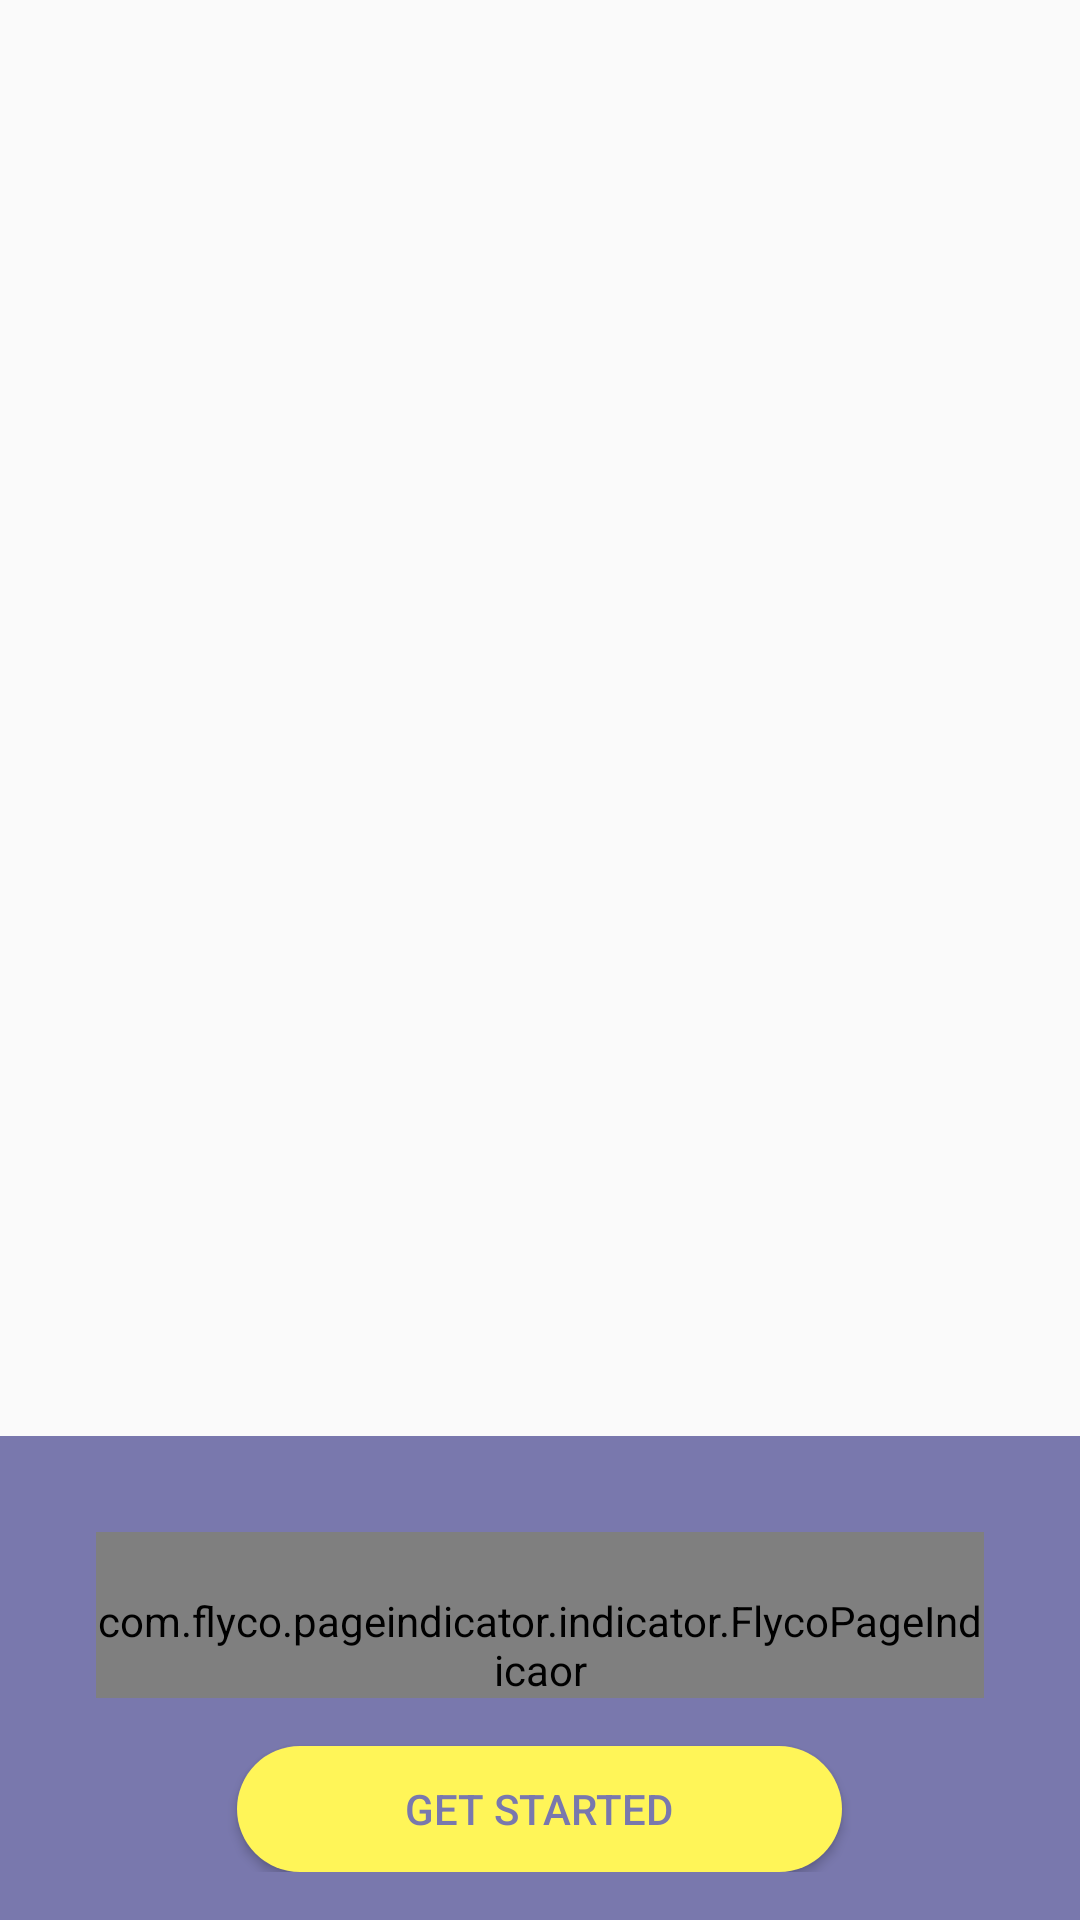

Here is an Android app screen rendered from its layout file. Give the layout XML and the strings, colors and styles it references.
<!-- AndroidManifest.xml: activity theme AppTheme.NoActionBar -->
<!-- res/layout/activity_intro.xml -->
<?xml version="1.0" encoding="utf-8"?>
<RelativeLayout xmlns:android="http://schemas.android.com/apk/res/android"
    xmlns:tools="http://schemas.android.com/tools"
    android:layout_width="match_parent"
    android:layout_height="match_parent"
    tools:context=".activities.IntroActivity">

    <android.support.v4.view.ViewPager
        android:id="@+id/viewpager_intro"
        android:layout_width="match_parent"
        android:layout_height="match_parent"/>

    <include layout="@layout/layout_intro_footer"/>

</RelativeLayout>
<!-- res/layout/layout_intro_footer.xml (included above) -->
<?xml version="1.0" encoding="utf-8"?>
<LinearLayout xmlns:android="http://schemas.android.com/apk/res/android"
    android:layout_width="match_parent"
    android:layout_height="match_parent"
    android:gravity="bottom"
    android:orientation="vertical">

    <LinearLayout
        android:layout_width="match_parent"
        android:layout_height="wrap_content"
        android:layout_gravity="bottom"
        android:background="@color/colorPrimary"
        android:gravity="center_horizontal"
        android:orientation="vertical"
        android:padding="@dimen/padding_xl">

        <com.flyco.pageindicator.indicator.FlycoPageIndicaor xmlns:fpi="http://schemas.android.com/apk/res-auto"
            android:id="@+id/indicator_circle_snap"
            android:layout_width="match_parent"
            android:layout_height="wrap_content"
            android:layout_margin="@dimen/margin_xl"
            android:paddingTop="@dimen/indicatior_dot_padding_top"
            fpi:fpi_cornerRadius="@dimen/indicatior_dot_corner_radius"
            fpi:fpi_gap="@dimen/indicatior_dot_gap"
            fpi:fpi_height="@dimen/indicatior_dot_height"
            fpi:fpi_isSnap="true"
            fpi:fpi_selectColor="@color/colorWhite"
            fpi:fpi_unselectColor="@color/colorGrey"
            fpi:fpi_width="@dimen/indicatior_dot_width" />

        <android.support.v7.widget.AppCompatButton
            android:id="@+id/btn_get_started"
            android:layout_width="wrap_content"
            android:layout_height="@dimen/button_big"
            android:background="@drawable/selector_btn_yellow_rounded"
            fontPath="fonts/Montserrat-Regular.ttf"
            android:gravity="center"
            android:paddingBottom="@dimen/padding_s"
            android:paddingLeft="@dimen/button_side_padding"
            android:paddingRight="@dimen/button_side_padding"
            android:paddingTop="@dimen/padding_s"
            android:text="@string/btn_getstarted"
            android:textColor="@color/colorPrimary"
            android:textSize="@dimen/text_button" />
    </LinearLayout>

</LinearLayout>
<!-- resources referenced by this layout -->
<resources>
  <color name="colorGrey">#979797</color>
  <color name="colorPrimary">#7978AD</color>
  <color name="colorWhite">#FFF</color>
  <dimen name="button_big">42dp</dimen>
  <dimen name="button_side_padding">56dp</dimen>
  <dimen name="indicatior_dot_corner_radius">5dp</dimen>
  <dimen name="indicatior_dot_gap">12dp</dimen>
  <dimen name="indicatior_dot_height">10dp</dimen>
  <dimen name="indicatior_dot_padding_top">20dp</dimen>
  <dimen name="indicatior_dot_width">10dp</dimen>
  <dimen name="margin_xl">16dp</dimen>
  <dimen name="padding_s">4dp</dimen>
  <dimen name="padding_xl">16dp</dimen>
  <dimen name="text_button">14sp</dimen>
  <!-- drawable selector_btn_yellow_rounded (drawable) -->
  <?xml version="1.0" encoding="utf-8"?>
  <selector xmlns:android="http://schemas.android.com/apk/res/android">
      <item android:drawable="@drawable/shape_btn_background_white_trans" android:state_pressed="true" />
      <item android:drawable="@drawable/shape_btn_background_yellow" />
  </selector>
  <string name="btn_getstarted">GET STARTED</string>
  <style name="AppTheme.NoActionBar">
          <item name="windowActionBar">false</item>
          <item name="windowNoTitle">true</item>
      </style>
  <!-- drawable shape_btn_background_white_trans (drawable) -->
  <?xml version="1.0" encoding="utf-8"?>
  <shape xmlns:android="http://schemas.android.com/apk/res/android"
      android:shape="rectangle">
      <corners android:radius="@dimen/button_normal_round_radius" />
      <solid android:color="@color/colorWhiteTrans" />
  </shape>
  <!-- drawable shape_btn_background_yellow (drawable) -->
  <?xml version="1.0" encoding="utf-8"?>
  <shape xmlns:android="http://schemas.android.com/apk/res/android"
      android:shape="rectangle">
      <corners android:radius="@dimen/button_normal_round_radius" />
      <solid android:color="@color/colorYellow" />
  </shape>
  <dimen name="button_normal_round_radius">21dp</dimen>
  <color name="colorWhiteTrans">#30FFFFFF</color>
  <color name="colorYellow">#FFF558</color>
</resources>
